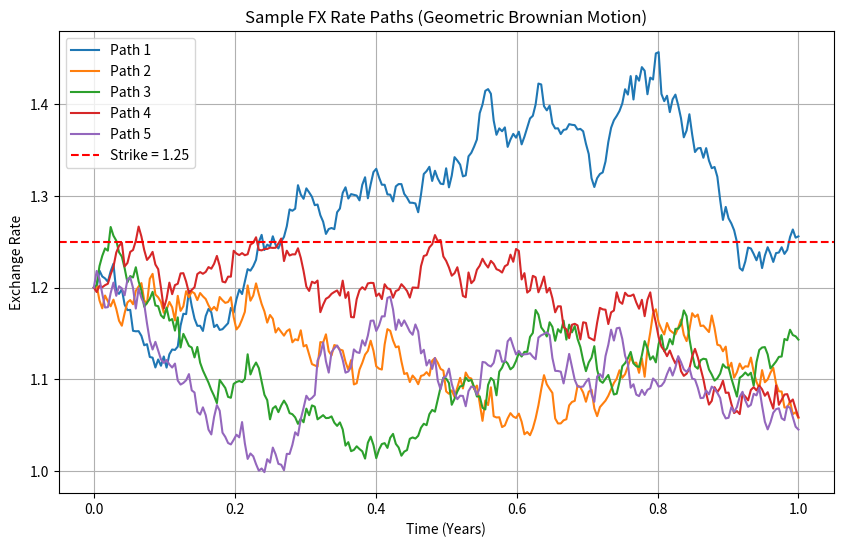

Generate this figure with matplotlib:
import matplotlib.pyplot as plt
import numpy as np

# Parameters
S0 = 1.20  # Initial exchange rate (e.g., USD/EUR)
K = 1.25  # Strike price
T = 1.0  # Time to expiration (in years)
r_d = 0.03  # Domestic risk-free rate (e.g., USD rate)
r_f = 0.01  # Foreign risk-free rate (e.g., EUR rate)
sigma = 0.15  # Volatility of the exchange rate
N_paths = 10000  # Number of Monte Carlo paths
N_steps = 252  # Number of time steps (e.g., daily steps for 1 year)
dt = T / N_steps  # Time step size

# Set random seed for reproducibility (optional)
np.random.seed(41)


# Simulate exchange rate paths
def simulate_fx_paths(S0, r_d, r_f, sigma, T, N_steps, N_paths):
    # Preallocate array for final values S(T)
    S_T = np.zeros(N_paths)

    # Time step
    dt = T / N_steps

    # Simulate paths (using vectorized operations for efficiency)
    for i in range(N_paths):
        # Generate random increments for one path
        Z = np.random.normal(0, 1, N_steps)
        # Cumulative log-returns
        log_returns = (r_d - r_f - 0.5 * sigma**2) * dt + sigma * np.sqrt(dt) * Z
        # Exponentiate to get S(T)
        S_T[i] = S0 * np.exp(np.sum(log_returns))

    return S_T


# Price the option
def price_fx_call_option(S0, K, T, r_d, r_f, sigma, N_paths, N_steps):
    # Simulate exchange rates at maturity
    S_T = simulate_fx_paths(S0, r_d, r_f, sigma, T, N_steps, N_paths)

    # Calculate payoffs for a call option
    payoffs = np.maximum(S_T - K, 0)

    # Discounted average payoff (option price)
    option_price = np.exp(-r_d * T) * np.mean(payoffs)

    # Standard error for confidence
    std_error = np.std(payoffs) / np.sqrt(N_paths)

    return option_price, std_error


# Run the pricing
option_price, std_error = price_fx_call_option(S0, K, T, r_d, r_f, sigma, N_paths, N_steps)
print(f"Monte Carlo FX Call Option Price: {option_price:.4f}")
print(f"Standard Error: {std_error:.4f}")


# Optional: Simulate and plot a few sample paths for visualization
def plot_sample_paths(S0, r_d, r_f, sigma, T, N_steps, N_samples=5):
    t = np.linspace(0, T, N_steps + 1)
    paths = np.zeros((N_samples, N_steps + 1))
    paths[:, 0] = S0

    for i in range(N_samples):
        Z = np.random.normal(0, 1, N_steps)
        log_returns = (r_d - r_f - 0.5 * sigma**2) * dt + sigma * np.sqrt(dt) * Z
        paths[i, 1:] = S0 * np.exp(np.cumsum(log_returns))

    plt.figure(figsize=(10, 6))
    for i in range(N_samples):
        plt.plot(t, paths[i], label=f"Path {i+1}")
    plt.axhline(y=K, color="r", linestyle="--", label=f"Strike = {K}")
    plt.title("Sample FX Rate Paths (Geometric Brownian Motion)")
    plt.xlabel("Time (Years)")
    plt.ylabel("Exchange Rate")
    plt.legend()
    plt.grid(True)
    plt.show()


# Plot sample paths
plot_sample_paths(S0, r_d, r_f, sigma, T, N_steps)
